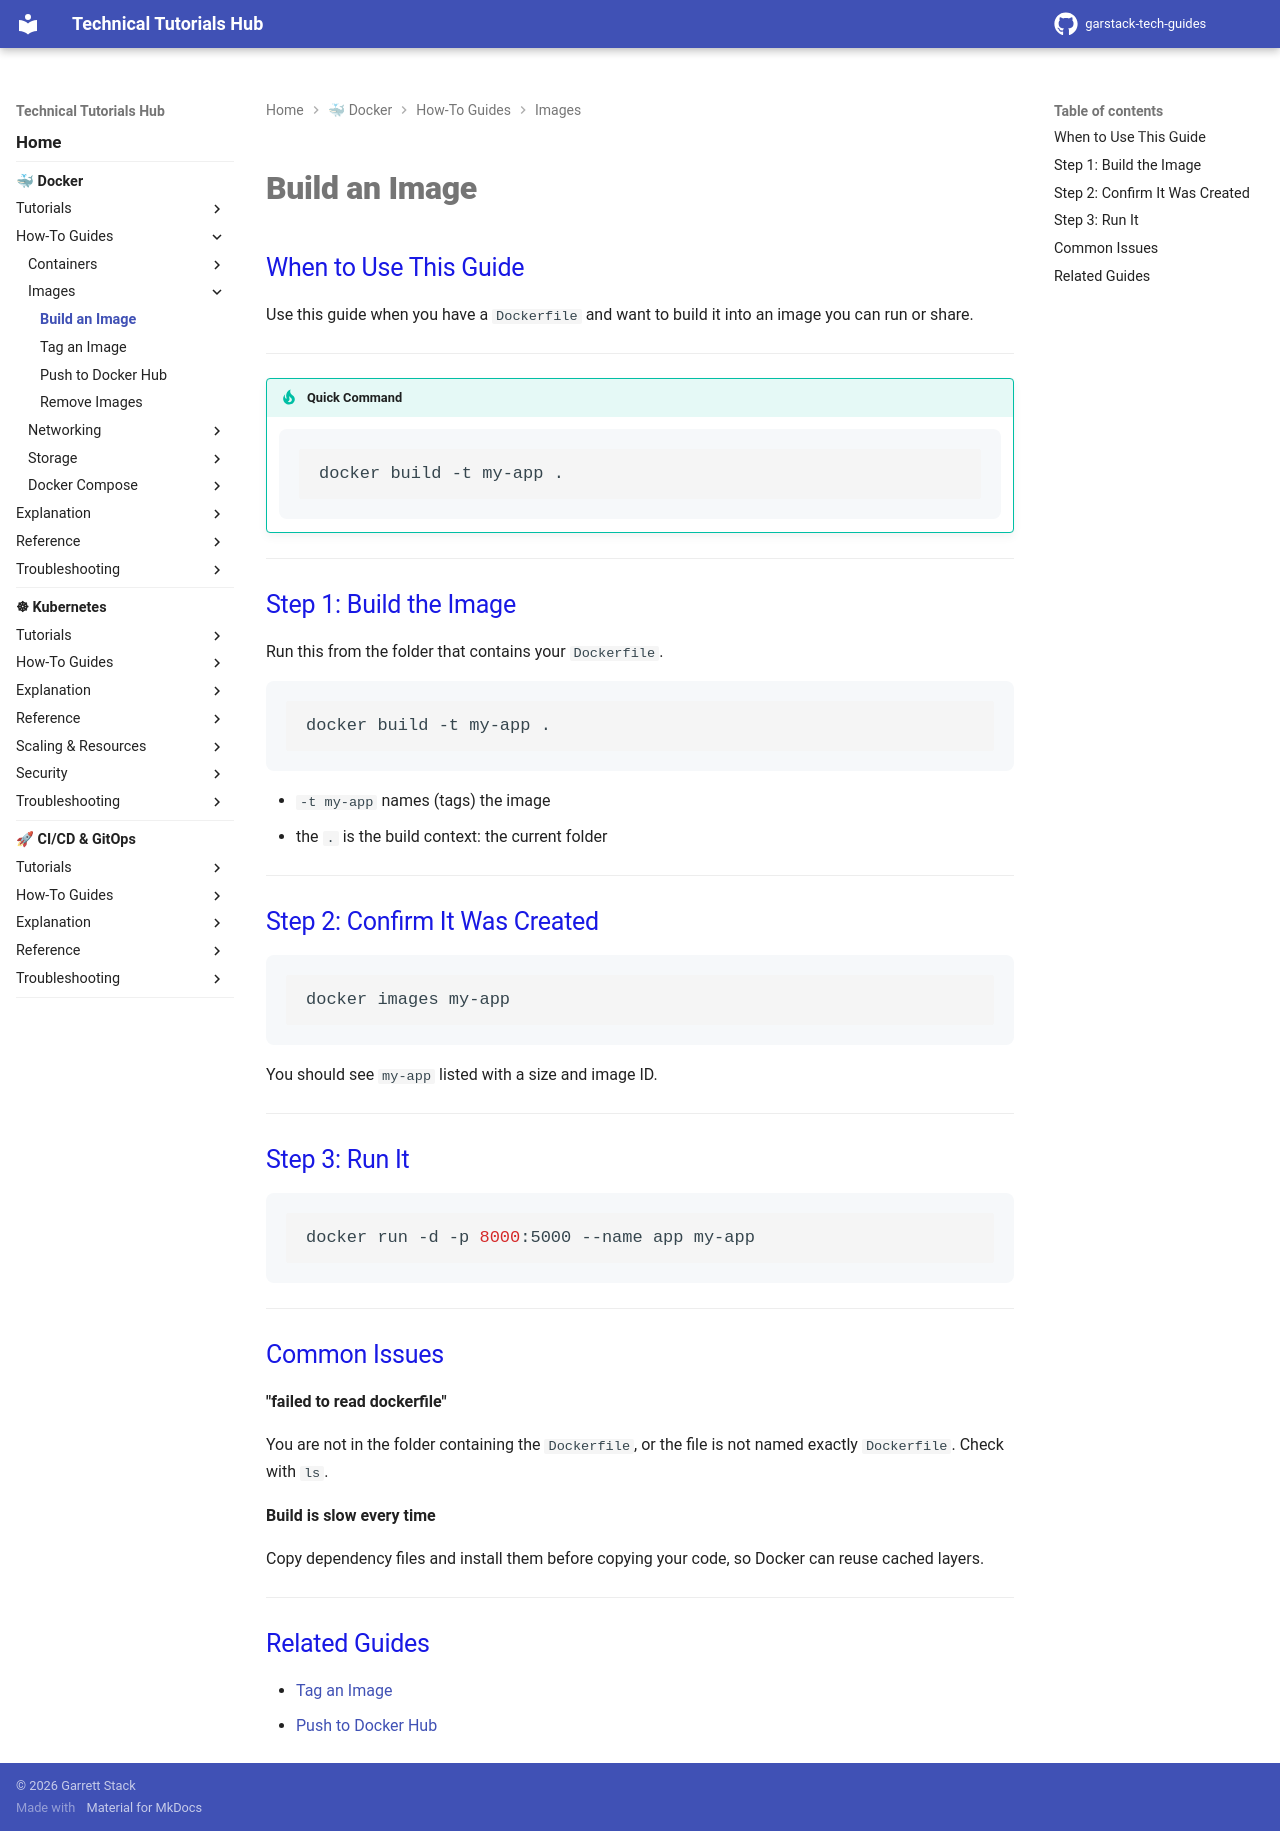

repository: garstack1/gstack-tech-guides · page: docker/how-to/images/build-image/index.html · generator: mkdocs

# Build an Image

## When to Use This Guide

Use this guide when you have a `Dockerfile` and want to build it into an image you can run or share.

---

!!! tip "Quick Command"

    ```bash
    docker build -t my-app .
    ```

---

## Step 1: Build the Image

Run this from the folder that contains your `Dockerfile`.

```bash
docker build -t my-app .
```

- `-t my-app` names (tags) the image
- the `.` is the build context: the current folder

---

## Step 2: Confirm It Was Created

```bash
docker images my-app
```

You should see `my-app` listed with a size and image ID.

---

## Step 3: Run It

```bash
docker run -d -p 8000:5000 --name app my-app
```

---

## Common Issues

**"failed to read dockerfile"**

You are not in the folder containing the `Dockerfile`, or the file is not named exactly `Dockerfile`. Check with `ls`.

**Build is slow every time**

Copy dependency files and install them before copying your code, so Docker can reuse cached layers.

---

## Related Guides

- [Tag an Image](tag-image.md)
- [Push to Docker Hub](push-image.md)
